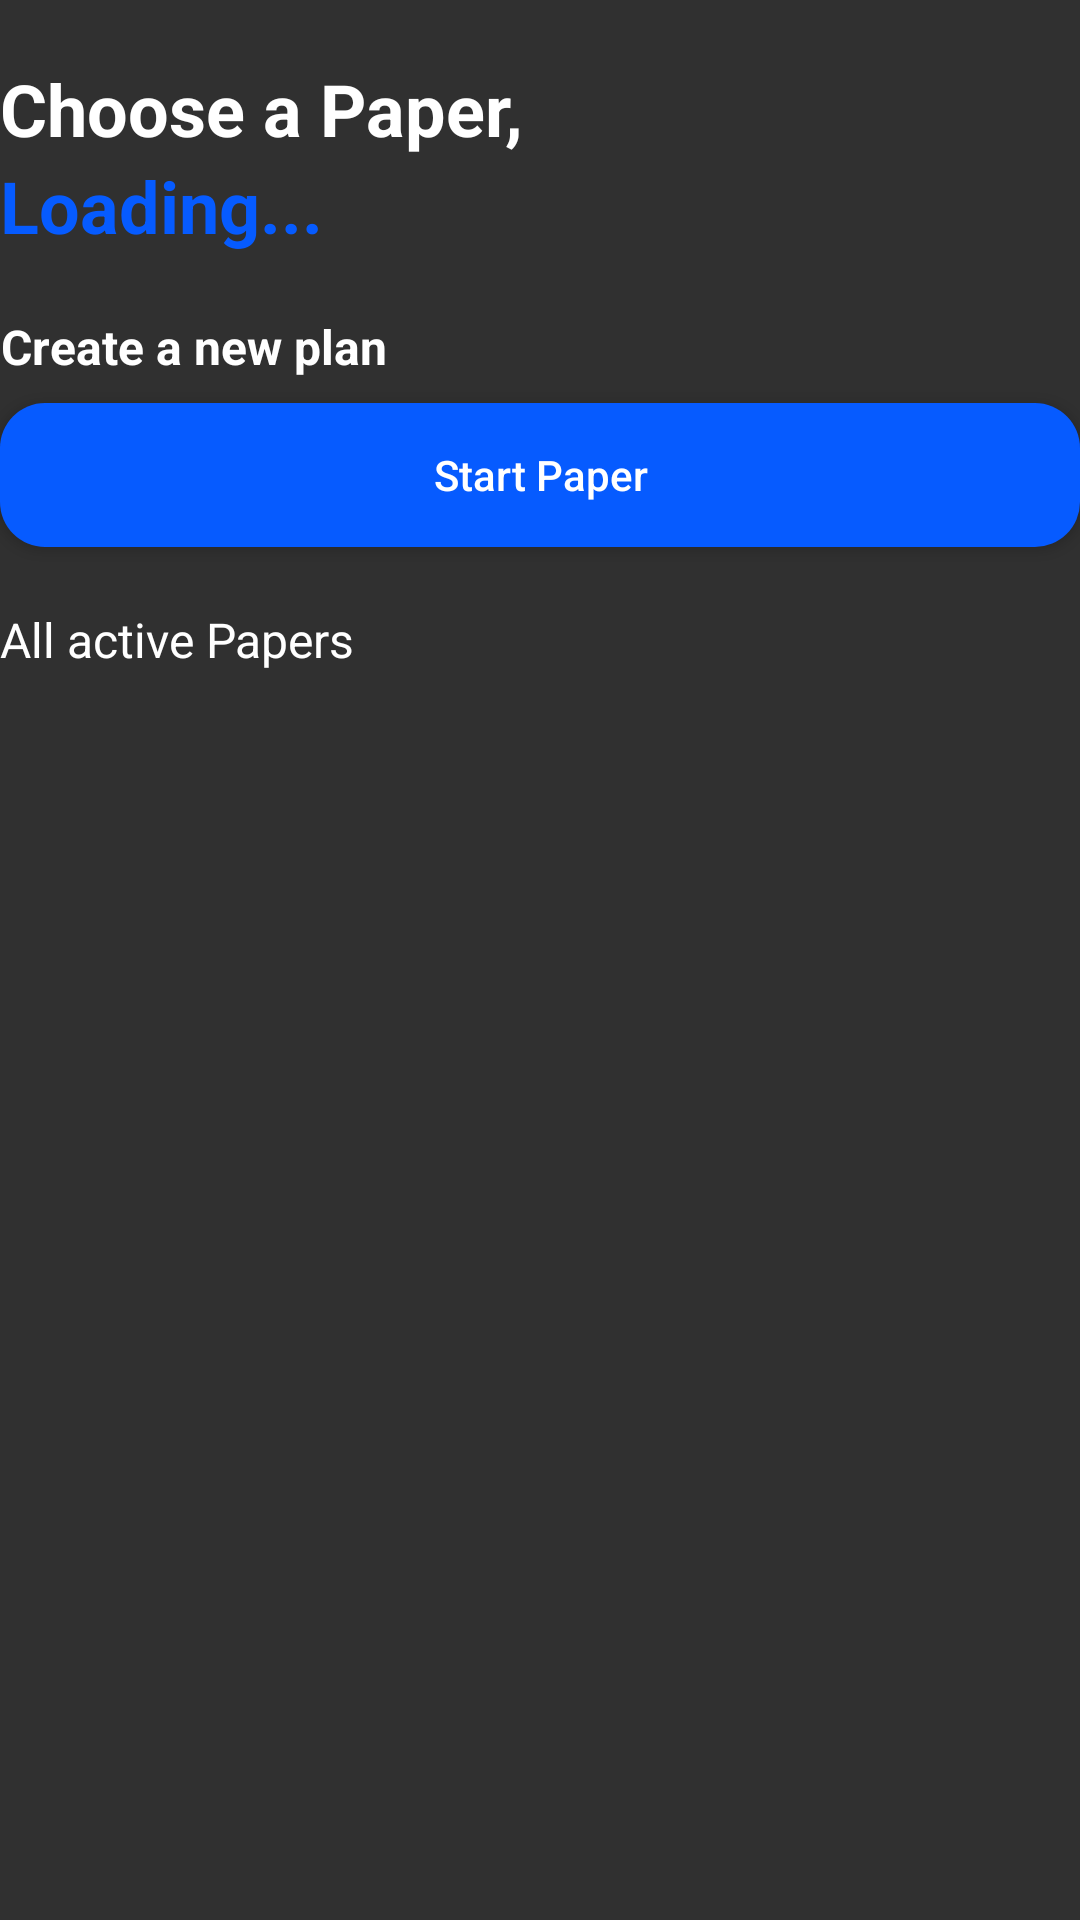

Reconstruct the res/layout file that produces this screen, plus the resources it refers to.
<!-- AndroidManifest.xml: application theme Theme.AppCompat.SplashScreen -->
<!-- res/layout/study_list_fragment.xml -->
<?xml version="1.0" encoding="utf-8"?>
<androidx.core.widget.NestedScrollView xmlns:android="http://schemas.android.com/apk/res/android"
    xmlns:tools="http://schemas.android.com/tools"
    android:layout_width="match_parent"
    android:layout_height="match_parent"
    xmlns:app="http://schemas.android.com/apk/res-auto"
    tools:context="easy_a.controllers.StudyListFragment">

    <LinearLayout
        android:layout_width="match_parent"
        android:layout_height="wrap_content"
        android:orientation="vertical"
        android:layout_gravity="top"
        android:paddingVertical="20dp">

        <LinearLayout
            android:layout_width="wrap_content"
            android:layout_height="wrap_content"
            android:orientation="vertical">

            <TextView
                android:id="@+id/titleTextView"
                android:layout_width="wrap_content"
                android:layout_height="wrap_content"
                android:text="@string/choose_paper"
                android:textStyle="bold"
                android:textSize="24sp"
                android:textColor="@android:color/white" />

            
            <TextView
                android:id="@+id/username"
                android:textStyle="bold"
                android:layout_width="wrap_content"
                android:layout_height="wrap_content"
                android:textColor="#065BFF"
                android:textSize="24sp"
                android:layout_marginBottom="20dp"
                android:text="@string/loading_message_paper"/>

        </LinearLayout>

        <TextView
            android:id="@+id/addTextView"
            android:layout_width="wrap_content"
            android:layout_height="wrap_content"
            android:text="@string/create_new_plan"
            android:textStyle="bold"
            android:textAlignment="center"
            android:textSize="16sp"
            android:textColor="@color/white"
            android:layout_marginBottom="8dp"/>

        <Button
            android:id="@+id/btnStartPaper"
            android:layout_width="match_parent"
            android:layout_height="wrap_content"
            android:background="@drawable/button"
            android:layout_gravity="center"
            android:text="@string/start_paper"
            android:textAllCaps="false"
            android:layout_marginBottom="20dp"
            android:onClick="btnStartPaperClicked"/>

        <LinearLayout
            android:layout_width="match_parent"
            android:layout_height="wrap_content"
            android:orientation="vertical"
            android:layout_gravity="center">

            <TextView
                android:id="@+id/listTextView"
                android:layout_width="wrap_content"
                android:layout_height="wrap_content"
                android:text="@string/all_active_papers"
                android:textAlignment="center"
                android:textSize="16sp"
                android:textColor="@color/white"
                android:layout_marginBottom="8dp"/>

            
            <androidx.recyclerview.widget.RecyclerView
                android:id="@+id/recyclerViewPapers"
                android:layout_width="match_parent"
                android:layout_height="wrap_content"
                android:layout_marginTop="10dp"
                android:clipToPadding="false"
                app:layoutManager="androidx.recyclerview.widget.LinearLayoutManager"
                tools:listitem="@layout/item_paper"/>
        </LinearLayout>

    </LinearLayout>
</androidx.core.widget.NestedScrollView>
<!-- res/layout/item_paper.xml (included above) -->
<?xml version="1.0" encoding="utf-8"?>
<LinearLayout xmlns:android="http://schemas.android.com/apk/res/android"
    android:layout_width="match_parent"
    android:layout_height="wrap_content"
    android:background="@drawable/workout_card_background"
    android:orientation="vertical"
    android:padding="16dp"
    android:layout_marginBottom="16dp"
    android:clickable="true"
    android:focusable="true">

    <TextView
        android:id="@+id/textViewPaperTitle"
        android:layout_width="match_parent"
        android:layout_height="wrap_content"
        android:textSize="18sp"
        android:textStyle="bold"
        android:textColor="@android:color/white"
        android:layout_marginBottom="8dp"/>

    <TextView
        android:id="@+id/textViewPaperDescription"
        android:layout_width="match_parent"
        android:layout_height="wrap_content"
        android:textColor="#D3D3D3"
        android:layout_marginBottom="12dp"/>

    <ProgressBar
        android:id="@+id/progressBarPaper"
        android:layout_width="match_parent"
        android:layout_height="25dp"
        style="?android:attr/progressBarStyleHorizontal"
        android:layout_marginBottom="8dp"
        android:progressDrawable="@drawable/seeker_custom_progress" />

</LinearLayout>
<!-- resources referenced by this layout -->
<resources>
  <color name="white">#FFFFFFFF</color>
  <!-- drawable button (drawable) -->
  <?xml version="1.0" encoding="utf-8"?>
  <selector xmlns:android="http://schemas.android.com/apk/res/android">
      <item android:state_pressed="true">
          <shape android:shape="rectangle">
              <solid android:color="#0044CC"/> 
              <corners android:radius="15dp" /> 
          </shape>
      </item>
      <item>
          <shape android:shape="rectangle">
              <solid android:color="@color/easy_a_blue" /> 
              <corners android:radius="15dp" /> 
          </shape>
      </item>
  </selector>
  <!-- drawable seeker_custom_progress (drawable) -->
  <?xml version="1.0" encoding="utf-8"?>
  <layer-list xmlns:android="http://schemas.android.com/apk/res/android">
      
      <item android:id="@android:id/background">
          <shape android:shape="rectangle">
              <solid android:color="@android:color/white" />
              <corners android:radius="8dp" />
          </shape>
      </item>
      
      <item android:id="@android:id/progress">
          <scale android:scaleWidth="100%">
              <shape android:shape="rectangle">
                  <corners android:radius="8dp" />
                  <solid android:color="@color/easy_a_blue" />
              </shape>
          </scale>
      </item>
  </layer-list>
  <!-- drawable workout_card_background (drawable) -->
  <?xml version="1.0" encoding="utf-8"?>
  <shape xmlns:android="http://schemas.android.com/apk/res/android"
      android:shape="rectangle">
      <corners android:radius="15dp" />
      <solid android:color="#80000000" />
  </shape>
  <string name="all_active_papers">All active Papers</string>
  <string name="choose_paper">Choose a Paper,</string>
  <string name="create_new_plan">Create a new plan</string>
  <string name="loading_message_paper">Loading...</string>
  <string name="start_paper">Start Paper</string>
  <style name="Theme.AppCompat.SplashScreen" parent="Theme.AppCompat.NoActionBar">
          
          <item name="android:windowSplashScreenBackground">@color/easy_a_blue</item>
  
          
          <item name="android:windowSplashScreenAnimatedIcon">@mipmap/ic_easy_a_launcher_title</item>
  
          
          <item name="android:windowSplashScreenAnimationDuration">4000</item>
      </style>
  <color name="easy_a_blue">#065BFF</color>
</resources>
